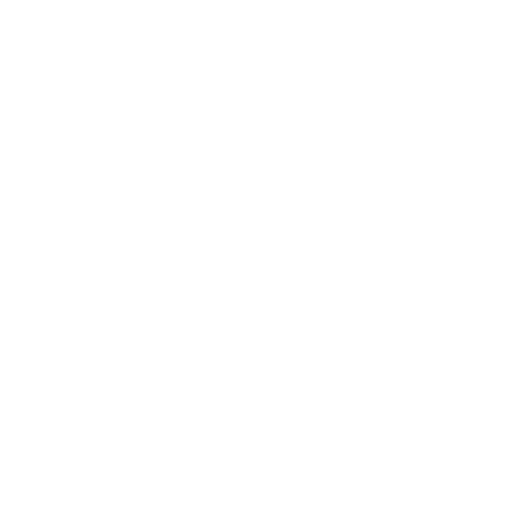
t = 0.00 s
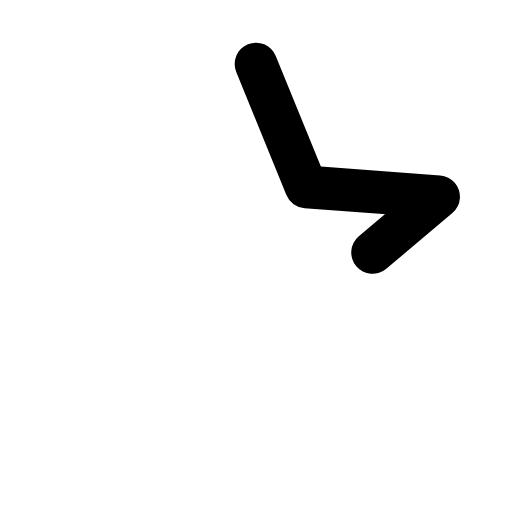
t = 0.15 s
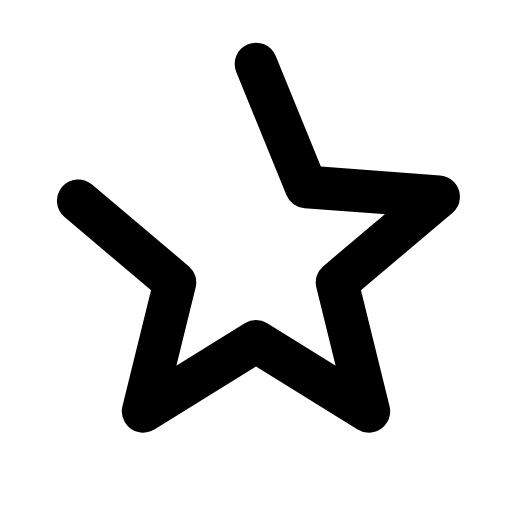
t = 0.45 s
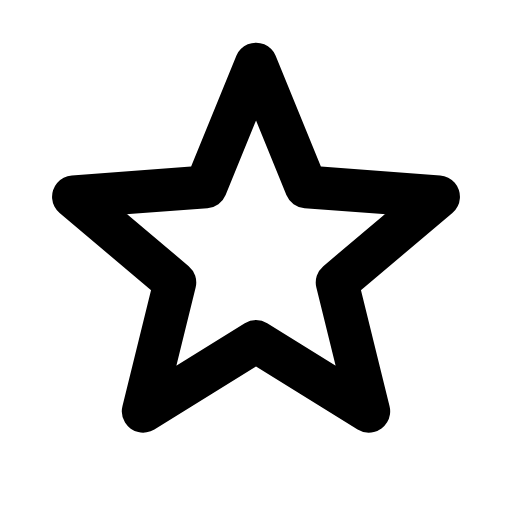
t = 0.60 s
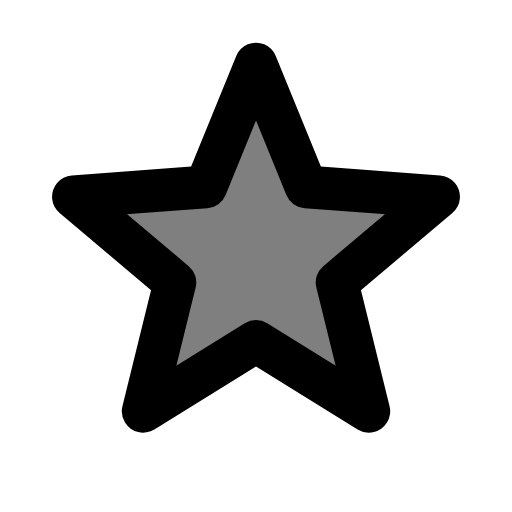
t = 0.80 s
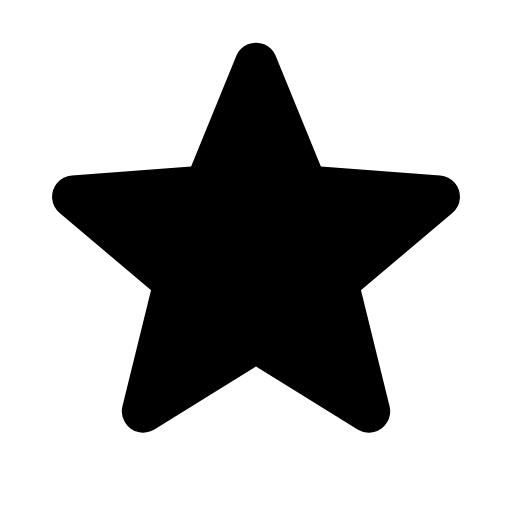
t = 1.00 s

The animated SVG that drew these frames (rendered in a browser with its animation timeline set to each time). Animation: 2 SMIL elements (animate=2); one cycle of 1.00 s.

<svg viewBox="0 0 24 24" xmlns="http://www.w3.org/2000/svg"><path d="M12 3l2.35 5.76l6.21 0.46l-4.76 4.02l1.49 6.04l-5.29 -3.28l-5.29 3.28l1.49 -6.04l-4.76 -4.02l6.21 -0.46Z" stroke="currentColor" fill="currentColor" stroke-width="2" stroke-linecap="round" stroke-linejoin="round" stroke-dasharray="66" fill-opacity="0"><animate attributeName="stroke-dashoffset" dur="0.6s" fill="freeze" values="66;0"/><animate attributeName="fill-opacity" begin="0.6s" dur="0.4s" fill="freeze" to="1"/></path></svg>
